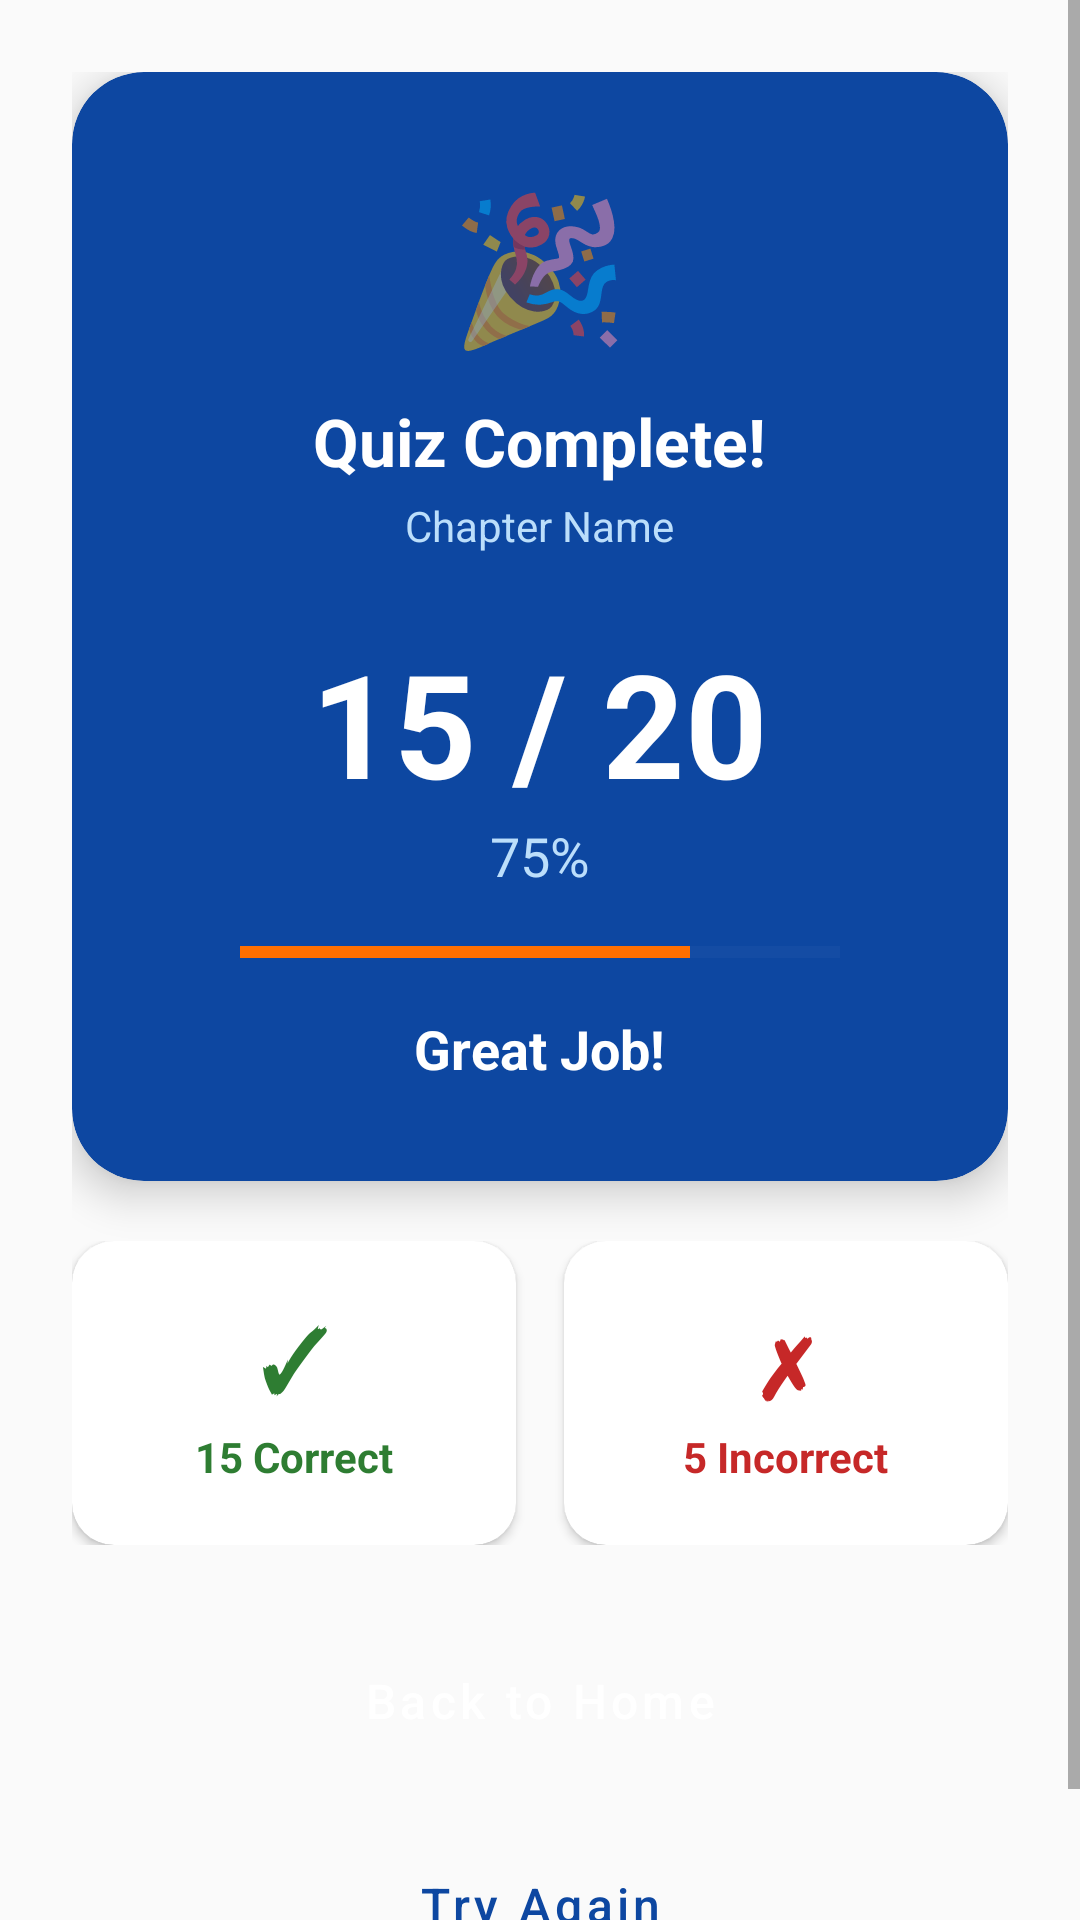

Reconstruct the res/layout file that produces this screen, plus the resources it refers to.
<!-- AndroidManifest.xml: application theme Theme.NigatEthiopia -->
<!-- res/layout/activity_result.xml -->
<?xml version="1.0" encoding="utf-8"?>
<ScrollView xmlns:android="http://schemas.android.com/apk/res/android"
    xmlns:app="http://schemas.android.com/apk/res-auto"
    android:layout_width="match_parent"
    android:layout_height="match_parent"
    android:background="@color/background"
    android:fillViewport="true">

    <LinearLayout
        android:layout_width="match_parent"
        android:layout_height="wrap_content"
        android:gravity="center_horizontal"
        android:orientation="vertical"
        android:padding="24dp">

        <com.google.android.material.card.MaterialCardView
            android:layout_width="match_parent"
            android:layout_height="wrap_content"
            app:cardCornerRadius="24dp"
            app:cardElevation="8dp"
            app:cardBackgroundColor="@color/primary">

            <LinearLayout
                android:layout_width="match_parent"
                android:layout_height="wrap_content"
                android:gravity="center_horizontal"
                android:orientation="vertical"
                android:padding="32dp">

                <TextView
                    android:layout_width="wrap_content"
                    android:layout_height="wrap_content"
                    android:text="🎉"
                    android:textSize="48sp" />

                <TextView
                    android:layout_width="wrap_content"
                    android:layout_height="wrap_content"
                    android:layout_marginTop="12dp"
                    android:text="Quiz Complete!"
                    android:textColor="@android:color/white"
                    android:textSize="22sp"
                    android:textStyle="bold" />

                <TextView
                    android:id="@+id/tvChapterName"
                    android:layout_width="wrap_content"
                    android:layout_height="wrap_content"
                    android:layout_marginTop="4dp"
                    android:text="Chapter Name"
                    android:textColor="#BBDEFB"
                    android:textSize="14sp" />

                <TextView
                    android:id="@+id/tvScore"
                    android:layout_width="wrap_content"
                    android:layout_height="wrap_content"
                    android:layout_marginTop="24dp"
                    android:text="15 / 20"
                    android:textColor="@android:color/white"
                    android:textSize="48sp"
                    android:textStyle="bold" />

                <TextView
                    android:id="@+id/tvPercentage"
                    android:layout_width="wrap_content"
                    android:layout_height="wrap_content"
                    android:text="75%"
                    android:textColor="#BBDEFB"
                    android:textSize="18sp" />

                <ProgressBar
                    android:id="@+id/progressScore"
                    style="?android:attr/progressBarStyleHorizontal"
                    android:layout_width="200dp"
                    android:layout_height="8dp"
                    android:layout_marginTop="16dp"
                    android:max="100"
                    android:progress="75"
                    android:progressTint="@color/accent"
                    android:progressBackgroundTint="#1AFFFFFF" />

                <TextView
                    android:id="@+id/tvMessage"
                    android:layout_width="wrap_content"
                    android:layout_height="wrap_content"
                    android:layout_marginTop="16dp"
                    android:text="Great Job!"
                    android:textColor="@android:color/white"
                    android:textSize="18sp"
                    android:textStyle="bold" />
            </LinearLayout>
        </com.google.android.material.card.MaterialCardView>

        
        <LinearLayout
            android:layout_width="match_parent"
            android:layout_height="wrap_content"
            android:layout_marginTop="20dp"
            android:orientation="horizontal">

            <com.google.android.material.card.MaterialCardView
                android:layout_width="0dp"
                android:layout_height="wrap_content"
                android:layout_weight="1"
                android:layout_marginEnd="8dp"
                app:cardCornerRadius="14dp"
                app:cardElevation="2dp"
                app:cardBackgroundColor="@android:color/white">

                <LinearLayout
                    android:layout_width="match_parent"
                    android:layout_height="wrap_content"
                    android:gravity="center"
                    android:orientation="vertical"
                    android:padding="20dp">

                    <TextView
                        android:layout_width="wrap_content"
                        android:layout_height="wrap_content"
                        android:text="✓"
                        android:textColor="@color/correct"
                        android:textSize="28sp"
                        android:textStyle="bold" />

                    <TextView
                        android:id="@+id/tvCorrect"
                        android:layout_width="wrap_content"
                        android:layout_height="wrap_content"
                        android:layout_marginTop="4dp"
                        android:text="15 Correct"
                        android:textColor="@color/correct"
                        android:textSize="14sp"
                        android:textStyle="bold" />
                </LinearLayout>
            </com.google.android.material.card.MaterialCardView>

            <com.google.android.material.card.MaterialCardView
                android:layout_width="0dp"
                android:layout_height="wrap_content"
                android:layout_weight="1"
                android:layout_marginStart="8dp"
                app:cardCornerRadius="14dp"
                app:cardElevation="2dp"
                app:cardBackgroundColor="@android:color/white">

                <LinearLayout
                    android:layout_width="match_parent"
                    android:layout_height="wrap_content"
                    android:gravity="center"
                    android:orientation="vertical"
                    android:padding="20dp">

                    <TextView
                        android:layout_width="wrap_content"
                        android:layout_height="wrap_content"
                        android:text="✗"
                        android:textColor="@color/wrong"
                        android:textSize="28sp"
                        android:textStyle="bold" />

                    <TextView
                        android:id="@+id/tvWrong"
                        android:layout_width="wrap_content"
                        android:layout_height="wrap_content"
                        android:layout_marginTop="4dp"
                        android:text="5 Incorrect"
                        android:textColor="@color/wrong"
                        android:textSize="14sp"
                        android:textStyle="bold" />
                </LinearLayout>
            </com.google.android.material.card.MaterialCardView>
        </LinearLayout>

        
        <Button
            android:id="@+id/btnHome"
            style="@style/Widget.Nigat.Button"
            android:layout_width="match_parent"
            android:layout_height="56dp"
            android:layout_marginTop="24dp"
            android:backgroundTint="@color/primary"
            android:text="Back to Home"
            android:textAllCaps="false"
            android:textSize="16sp"
            app:cornerRadius="14dp" />

        <Button
            android:id="@+id/btnRetry"
            style="@style/Widget.MaterialComponents.Button.OutlinedButton"
            android:layout_width="match_parent"
            android:layout_height="56dp"
            android:layout_marginTop="12dp"
            android:text="Try Again"
            android:textAllCaps="false"
            android:textSize="16sp"
            app:cornerRadius="14dp"
            app:strokeColor="@color/primary" />

    </LinearLayout>
</ScrollView>
<!-- resources referenced by this layout -->
<resources>
  <color name="accent">#FF6F00</color>
  <color name="background">#FAFAFA</color>
  <color name="correct">#2E7D32</color>
  <color name="primary">#0D47A1</color>
  <color name="wrong">#C62828</color>
  <style name="Widget.Nigat.Button" parent="Widget.MaterialComponents.Button">
          <item name="cornerRadius">12dp</item>
          <item name="android:textAllCaps">false</item>
      </style>
  <style name="Theme.NigatEthiopia" parent="Theme.MaterialComponents.Light.DarkActionBar">
          <item name="colorPrimary">@color/primary</item>
          <item name="colorPrimaryVariant">@color/primary_dark</item>
          <item name="colorOnPrimary">@android:color/white</item>
          <item name="colorSecondary">@color/accent</item>
          <item name="colorSecondaryVariant">@color/accent_light</item>
          <item name="colorOnSecondary">@android:color/white</item>
          <item name="android:statusBarColor">@color/primary_dark</item>
          <item name="android:windowBackground">@color/background</item>
          <item name="android:textColorPrimary">@color/text_primary</item>
          <item name="android:textColorSecondary">@color/text_secondary</item>
          <item name="scrimBackground">@color/primary_dark</item>
      </style>
  <color name="primary_dark">#002171</color>
  <color name="accent_light">#FFA040</color>
  <color name="text_primary">#212121</color>
  <color name="text_secondary">#616161</color>
</resources>
